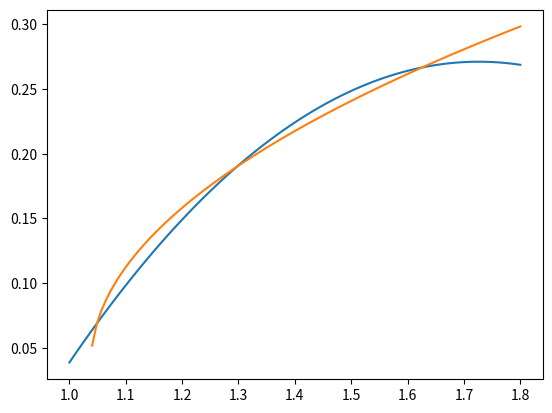

Recreate this plot in Python.
import matplotlib.pyplot as plt
import numpy as np

x = np.linspace(1, 1.8, 100)

def poly(x):
    return -0.4407*x**2 + 1.5216*x -1.0422

def reverse(x):
    return np.sqrt(0.08872327 * x - 0.0921302) + 0.03849259

plt.plot(x, poly(x))
plt.plot(x, reverse(x))
plt.show()
